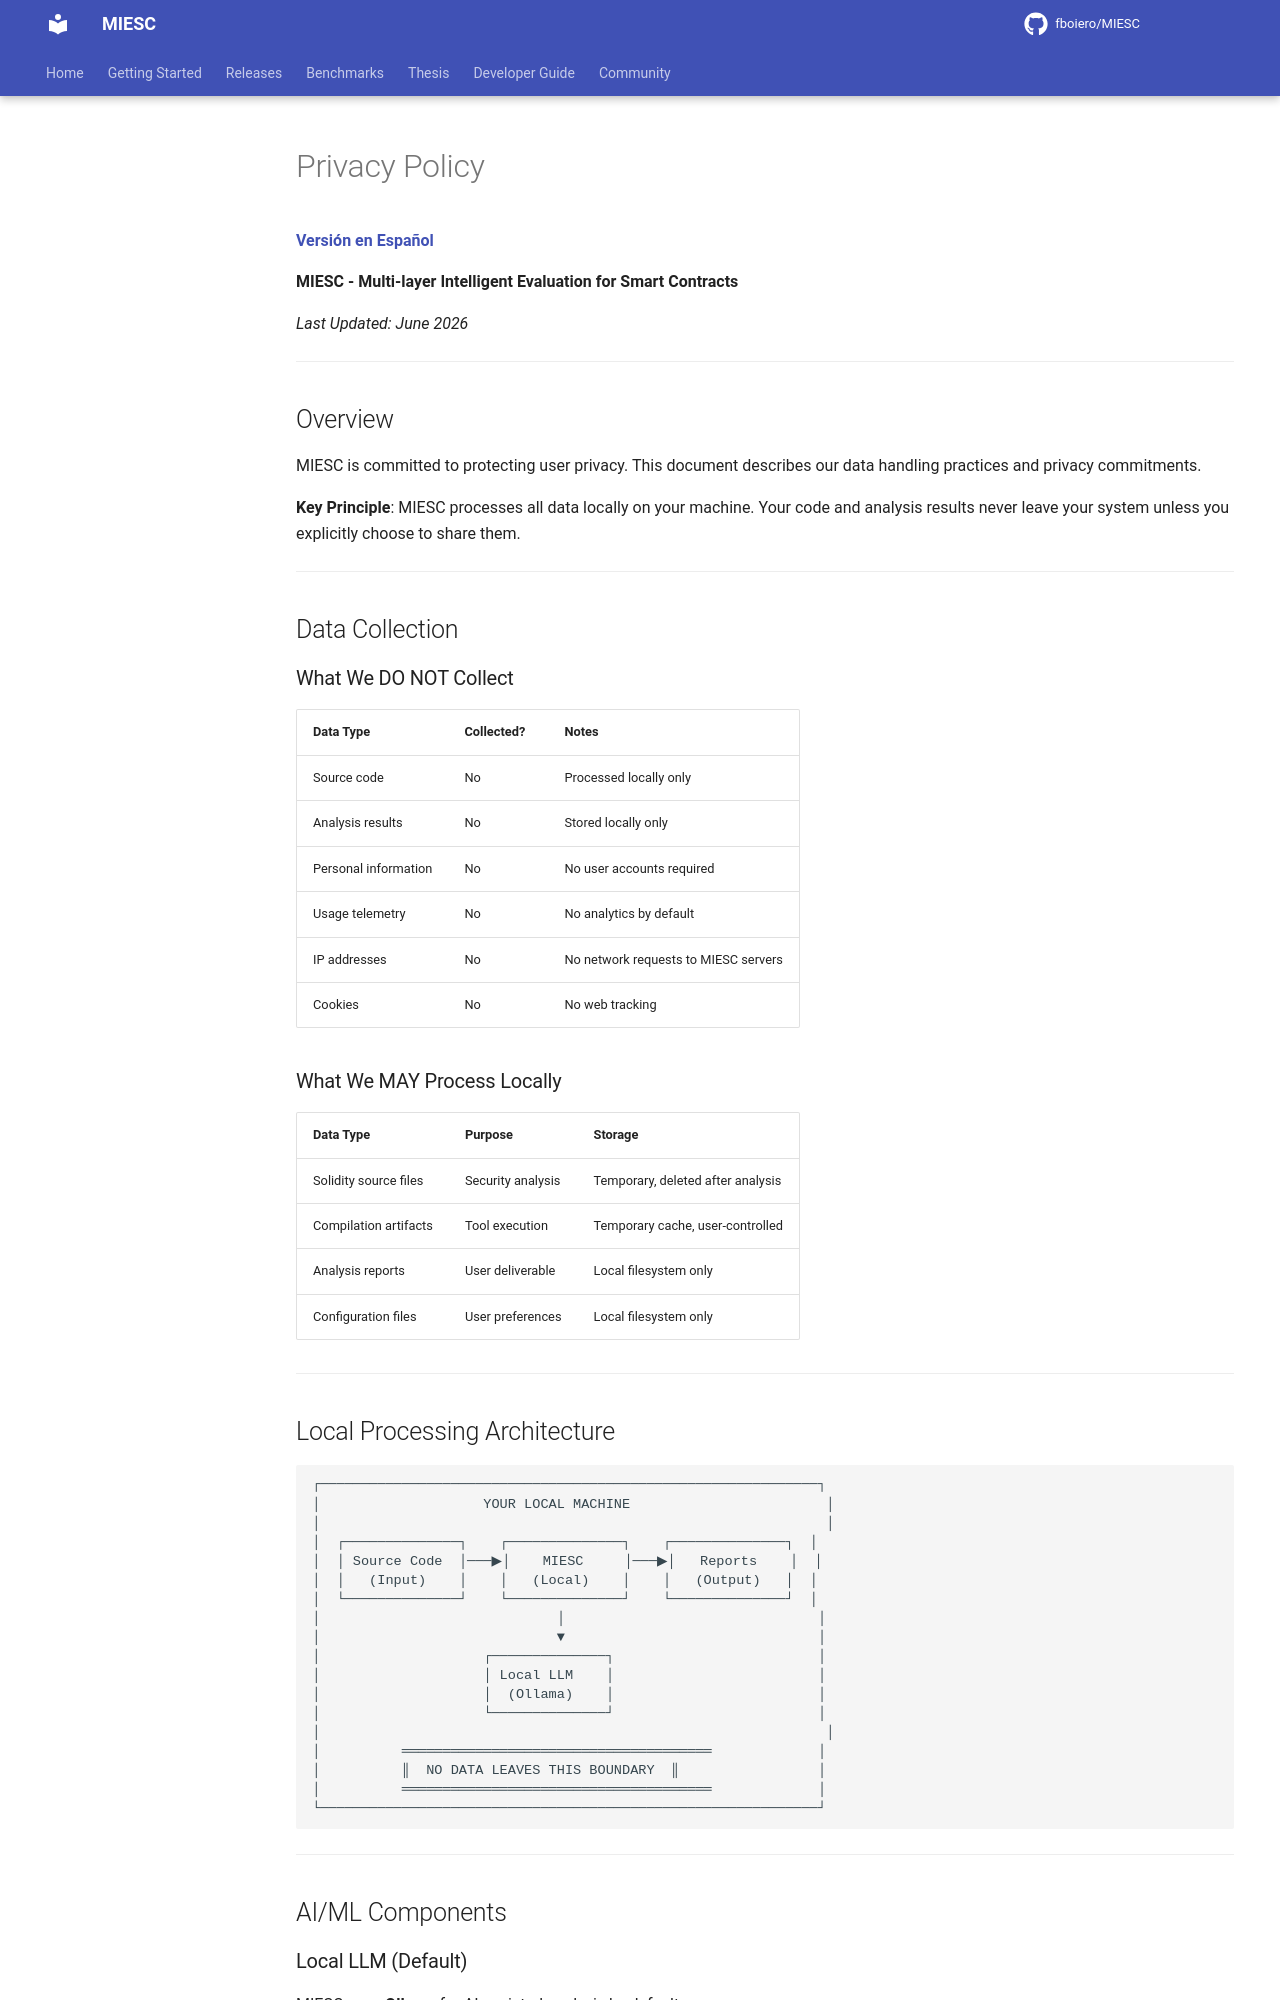

repository: fboiero/MIESC · page: policies/PRIVACY/index.html · generator: jekyll

# Privacy Policy

**[Versión en Español](PRIVACY_ES.md)**

**MIESC - Multi-layer Intelligent Evaluation for Smart Contracts**

*Last Updated: June 2026*

---

## Overview

MIESC is committed to protecting user privacy. This document describes our data handling practices and privacy commitments.

**Key Principle**: MIESC processes all data locally on your machine. Your code and analysis results never leave your system unless you explicitly choose to share them.

---

## Data Collection

### What We DO NOT Collect

| Data Type | Collected? | Notes |
|-----------|------------|-------|
| Source code | No | Processed locally only |
| Analysis results | No | Stored locally only |
| Personal information | No | No user accounts required |
| Usage telemetry | No | No analytics by default |
| IP addresses | No | No network requests to MIESC servers |
| Cookies | No | No web tracking |

### What We MAY Process Locally

| Data Type | Purpose | Storage |
|-----------|---------|---------|
| Solidity source files | Security analysis | Temporary, deleted after analysis |
| Compilation artifacts | Tool execution | Temporary cache, user-controlled |
| Analysis reports | User deliverable | Local filesystem only |
| Configuration files | User preferences | Local filesystem only |

---
